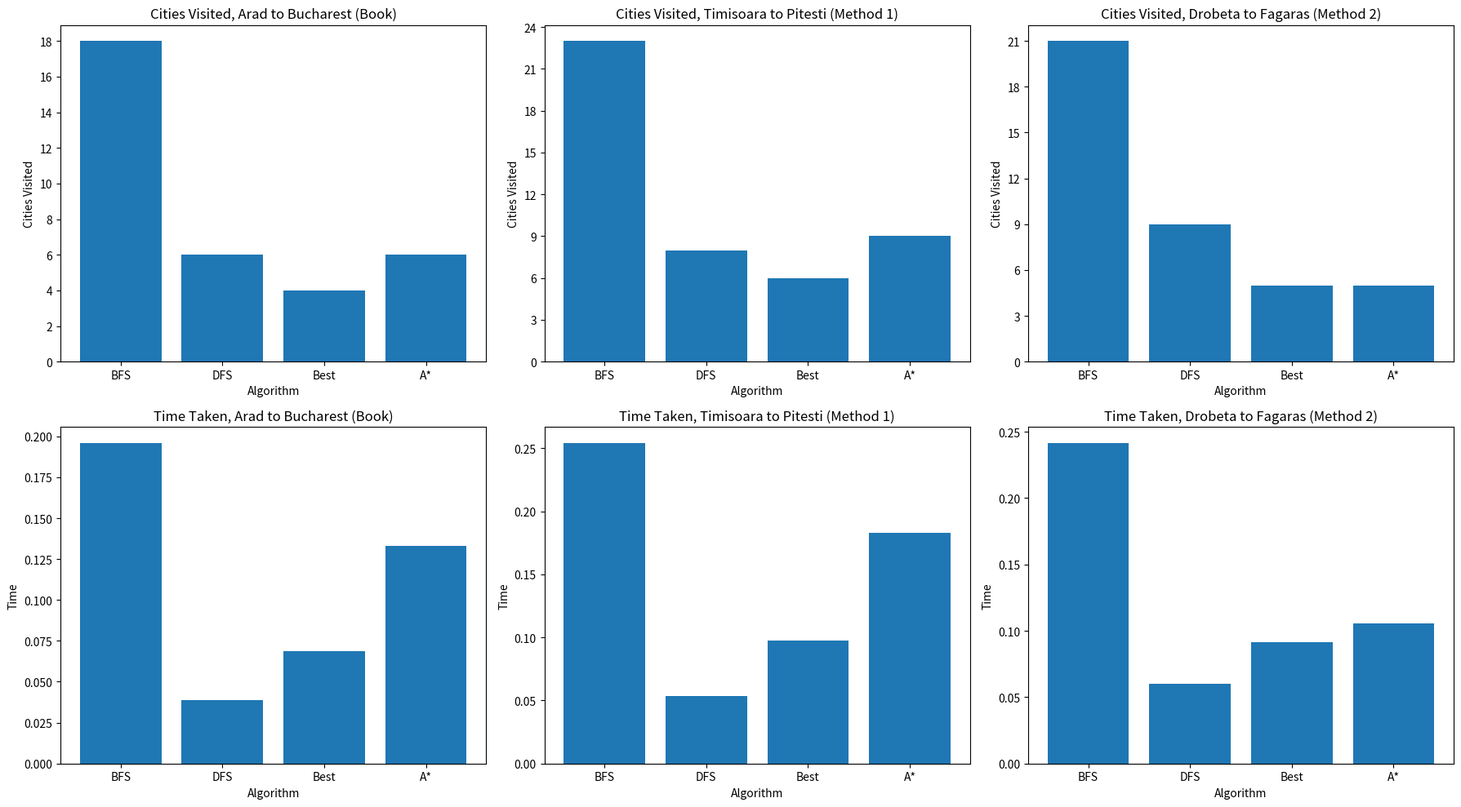

Source code (Python):
import heapq
import networkx as nx
import matplotlib.pyplot as plt
import matplotlib.pyplot as plt
from matplotlib.ticker import MaxNLocator
import timeit

bfs_CitiesVisited = 0
dfs_CitiesVisited = 0
best_CitiesVisited = 0
a_CitiesVisited = 0


def reset_globals():
    global bfs_CitiesVisited
    global dfs_CitiesVisited
    global best_CitiesVisited
    global a_CitiesVisited
    bfs_CitiesVisited = 0
    dfs_CitiesVisited = 0
    best_CitiesVisited = 0
    a_CitiesVisited = 0
    return None


def bfs(graph, start, goal):
    global bfs_CitiesVisited
    queue = [(start, [start])]
    visited = set()

    while queue:
        bfs_CitiesVisited += 1
        node, path = queue.pop(0)
        if node == goal:
            return path
        if node not in visited:
            visited.add(node)
            queue.extend((neighbor, path + [neighbor]) for neighbor in graph[node])
    return None


def dfs(graph, start, goal, path=None, visited=None):
    global dfs_CitiesVisited
    dfs_CitiesVisited += 1
    if path is None:
        path = [start]
    if visited is None:
        visited = set()

    if start == goal:
        return path
    visited.add(start)

    for neighbor in graph[start]:
        if neighbor not in visited:
            new_path = dfs(graph, neighbor, goal, path + [neighbor], visited)
            if new_path:
                return new_path
    return None


def best_first_search(graph, start, goal, book_heuristic):
    global best_CitiesVisited
    pq = [(book_heuristic[start], start, [start])]
    visited = set()

    while pq:
        best_CitiesVisited += 1
        _, node, path = heapq.heappop(pq)
        if node == goal:
            return path
        if node not in visited:
            visited.add(node)
            for neighbor in graph[node]:
                heapq.heappush(
                    pq, (book_heuristic[neighbor], neighbor, path + [neighbor])
                )
    return None


def a_star_search(graph, start, goal, book_heuristic):
    global a_CitiesVisited
    pq = [(0 + book_heuristic[start], 0, start, [start])]
    visited = set()

    while pq:
        a_CitiesVisited += 1
        _, cost, node, path = heapq.heappop(pq)
        if node == goal:
            return path
        if node not in visited:
            visited.add(node)
            for neighbor, weight in graph[node].items():
                new_cost = cost + weight
                heapq.heappush(
                    pq,
                    (
                        new_cost + book_heuristic[neighbor],
                        new_cost,
                        neighbor,
                        path + [neighbor],
                    ),
                )
    return None


def run_all_algoritims(start, goal, heuristic):
    global bfs_CitiesVisited
    global dfs_CitiesVisited
    global best_CitiesVisited
    global a_CitiesVisited
    bfs(graph, start, goal)
    dfs(graph, start, goal)
    best_first_search(graph, start, goal, heuristic)
    a_star_search(graph, start, goal, heuristic)
    return None


graph = {
    "Arad": {"Zerind": 75, "Timisoara": 118, "Sibiu": 140},
    "Bucharest": {"Fagaras": 211, "Pitesti": 101, "Giurgiu": 90, "Urziceni": 85},
    "Craiova": {"Drobeta": 120, "Rimnicu Vilcea": 146, "Pitesti": 138},
    "Drobeta": {"Mehadia": 75, "Craiova": 120},
    "Eforie": {"Hirsova": 86},
    "Fagaras": {"Sibiu": 99, "Bucharest": 211},
    "Giurgiu": {"Bucharest": 90},
    "Hirsova": {"Urziceni": 98},
    "Iasi": {"Vaslui": 92, "Neamt": 87},
    "Lugoj": {"Timisoara": 111, "Mehadia": 70},
    "Mehadia": {"Lugoj": 70, "Drobeta": 75},
    "Neamt": {"Iasi": 87},
    "Oradea": {"Zerind": 71, "Sibiu": 151},
    "Pitesti": {"Rimnicu Vilcea": 97, "Craiova": 138, "Bucharest": 101},
    "Rimnicu Vilcea": {"Sibiu": 80, "Craiova": 146, "Pitesti": 97},
    "Sibiu": {"Arad": 140, "Oradea": 151, "Fagaras": 99, "Rimnicu Vilcea": 80},
    "Timisoara": {"Arad": 118, "Lugoj": 111},
    "Urziceni": {"Bucharest": 85, "Vaslui": 142, "Hirsova": 98},
    "Vaslui": {"Iasi": 92, "Urziceni": 142},
    "Zerind": {"Arad": 75, "Oradea": 71},
}


book_heuristic = {
    "Arad": 366,
    "Bucharest": 0,
    "Craiova": 160,
    "Drobeta": 242,
    "Eforie": 161,
    "Fagaras": 176,
    "Giurgiu": 77,
    "Hirsova": 151,
    "Iasi": 226,
    "Lugoj": 244,
    "Mehadia": 241,
    "Neamt": 234,
    "Oradea": 380,
    "Pitesti": 100,
    "Rimnicu Vilcea": 193,
    "Sibiu": 253,
    "Timisoara": 329,
    "Urziceni": 80,
    "Vaslui": 199,
    "Zerind": 374,
}

method_1_heuristic = {
    "Arad": 466,
    "Bucharest": 100,
    "Craiova": 260,
    "Drobeta": 342,
    "Eforie": 261,
    "Fagaras": 276,
    "Giurgiu": 177,
    "Hirsova": 251,
    "Iasi": 326,
    "Lugoj": 344,
    "Mehadia": 341,
    "Neamt": 334,
    "Oradea": 480,
    "Pitesti": 0,
    "Rimnicu Vilcea": 293,
    "Sibiu": 353,
    "Timisoara": 429,
    "Urziceni": 180,
    "Vaslui": 299,
    "Zerind": 474,
}

method_2_heuristic = {
    "Arad": 239,
    "Bucharest": 211,
    "Craiova": 325,
    "Drobeta": 445,
    "Eforie": 480,
    "Fagaras": 0,
    "Giurgiu": 301,
    "Hirsova": 394,
    "Iasi": 530,
    "Lugoj": 468,
    "Mehadia": 520,
    "Neamt": 617,
    "Oradea": 250,
    "Pitesti": 276,
    "Rimnicu Vilcea": 179,
    "Sibiu": 99,
    "Timisoara": 357,
    "Urziceni": 296,
    "Vaslui": 438,
    "Zerind": 314,
}


# --- Create Plot ---
plt.figure(figsize=(18, 10))

# --- First Graph (Cities Visited, Arad to Bucharest, Book Heuristic) ---
start, goal = "Arad", "Bucharest"
run_all_algoritims(start, goal, book_heuristic)

labels_cities = ["BFS", "DFS", "Best", "A*"]
values_cities = [
    bfs_CitiesVisited,
    dfs_CitiesVisited,
    best_CitiesVisited,
    a_CitiesVisited,
]

plt.subplot(2, 3, 1)  # Row 1, Column 1
plt.bar(labels_cities, values_cities)
plt.title(f"Cities Visited, {start} to {goal} (Book)")
plt.xlabel("Algorithm")
plt.ylabel("Cities Visited")
plt.gca().yaxis.set_major_locator(MaxNLocator(integer=True))

# --- Second Graph (Cities Visited, Timisoara to Pitesti, Method 1) ---
reset_globals()
start, goal = "Timisoara", "Pitesti"
run_all_algoritims(start, goal, method_1_heuristic)

values_cities = [
    bfs_CitiesVisited,
    dfs_CitiesVisited,
    best_CitiesVisited,
    a_CitiesVisited,
]

plt.subplot(2, 3, 2)
plt.bar(labels_cities, values_cities)
plt.title(f"Cities Visited, {start} to {goal} (Method 1)")
plt.xlabel("Algorithm")
plt.ylabel("Cities Visited")
plt.gca().yaxis.set_major_locator(MaxNLocator(integer=True))

# --- Third Graph (Cities Visited, Drobeta to Fagaras, Method 2) ---
reset_globals()
start, goal = "Drobeta", "Fagaras"
run_all_algoritims(start, goal, method_2_heuristic)

values_cities = [
    bfs_CitiesVisited,
    dfs_CitiesVisited,
    best_CitiesVisited,
    a_CitiesVisited,
]

plt.subplot(2, 3, 3)
plt.bar(labels_cities, values_cities)
plt.title(f"Cities Visited, {start} to {goal} (Method 2)")
plt.xlabel("Algorithm")
plt.ylabel("Cities Visited")
plt.gca().yaxis.set_major_locator(MaxNLocator(integer=True))

# --- Fourth Graph (Time Taken, Arad to Bucharest, Book Heuristic) ---
start, goal = "Arad", "Bucharest"
heuristic = book_heuristic

time_bfs = timeit.timeit(
    stmt="bfs(graph, start, goal)", globals=globals(), number=10000
)
time_dfs = timeit.timeit(
    stmt="dfs(graph, start, goal)", globals=globals(), number=10000
)
time_best = timeit.timeit(
    stmt="best_first_search(graph, start, goal, heuristic)",
    globals=globals(),
    number=10000,
)
time_A = timeit.timeit(
    stmt="a_star_search(graph, start, goal, heuristic)", globals=globals(), number=10000
)

labels_time = ["BFS", "DFS", "Best", "A*"]
values_time = [time_bfs, time_dfs, time_best, time_A]

plt.subplot(2, 3, 4)  # Row 2, Column 1
plt.bar(labels_time, values_time)
plt.title(f"Time Taken, {start} to {goal} (Book)")
plt.xlabel("Algorithm")
plt.ylabel("Time")

# --- Fifth Graph (Time Taken, Timisoara to Pitesti, Method 1) ---
start, goal = "Timisoara", "Pitesti"
heuristic = method_1_heuristic

time_bfs = timeit.timeit(
    stmt="bfs(graph, start, goal)", globals=globals(), number=10000
)
time_dfs = timeit.timeit(
    stmt="dfs(graph, start, goal)", globals=globals(), number=10000
)
time_best = timeit.timeit(
    stmt="best_first_search(graph, start, goal, heuristic)",
    globals=globals(),
    number=10000,
)
time_A = timeit.timeit(
    stmt="a_star_search(graph, start, goal, heuristic)", globals=globals(), number=10000
)

values_time = [time_bfs, time_dfs, time_best, time_A]

plt.subplot(2, 3, 5)
plt.bar(labels_time, values_time)
plt.title(f"Time Taken, {start} to {goal} (Method 1)")
plt.xlabel("Algorithm")
plt.ylabel("Time")

# --- Sixth Graph (Time Taken, Drobeta to Fagaras, Method 2) ---
start, goal = "Drobeta", "Fagaras"
heuristic = method_2_heuristic

time_bfs = timeit.timeit(
    stmt="bfs(graph, start, goal)", globals=globals(), number=10000
)
time_dfs = timeit.timeit(
    stmt="dfs(graph, start, goal)", globals=globals(), number=10000
)
time_best = timeit.timeit(
    stmt="best_first_search(graph, start, goal, heuristic)",
    globals=globals(),
    number=10000,
)
time_A = timeit.timeit(
    stmt="a_star_search(graph, start, goal, heuristic)", globals=globals(), number=10000
)

values_time = [time_bfs, time_dfs, time_best, time_A]

plt.subplot(2, 3, 6)  # Row 2, Column 3
plt.bar(labels_time, values_time)
plt.title(f"Time Taken, {start} to {goal} (Method 2)")
plt.xlabel("Algorithm")
plt.ylabel("Time")

plt.tight_layout()
plt.show()
